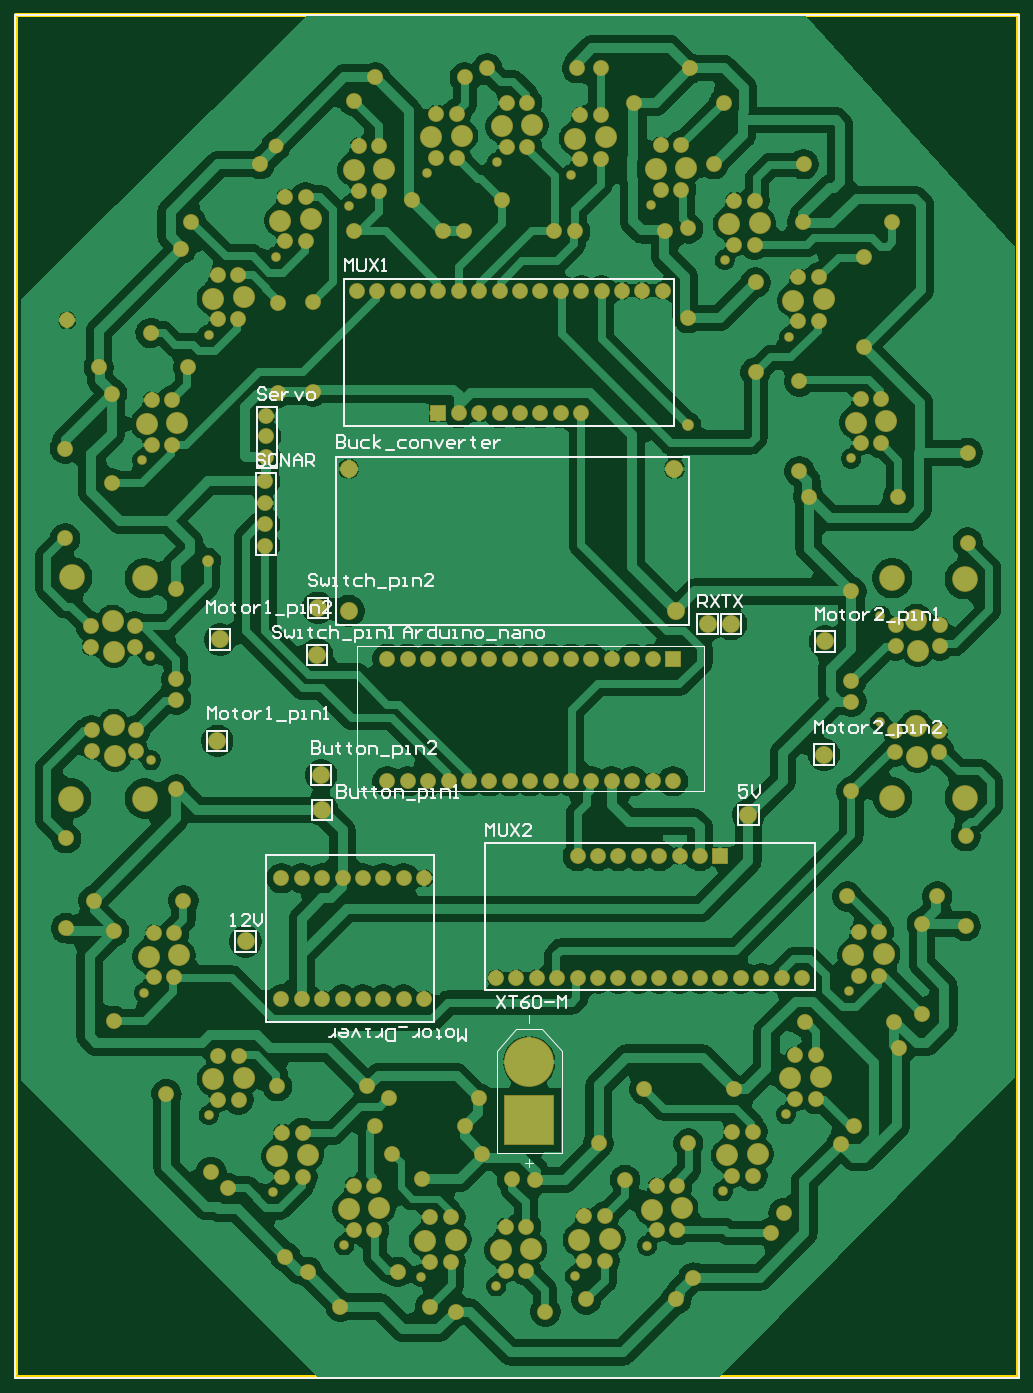
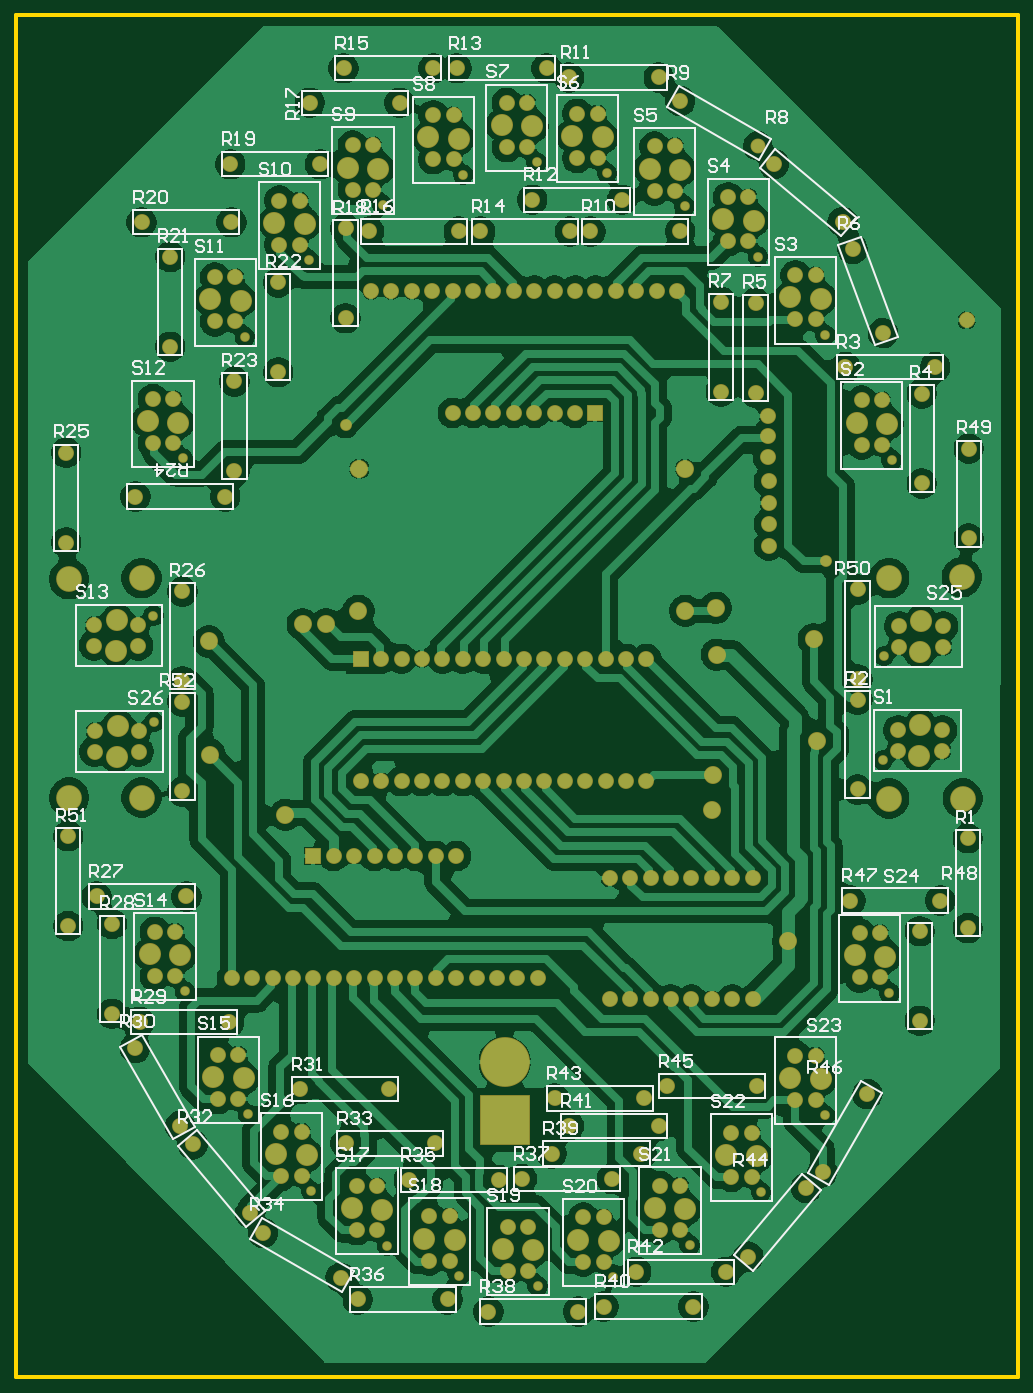
Circuit board: 10 layer files. Board 124.7 x 169.5 mm.
- bottom_copper: PCB1.GBL (146677 bytes)
- bottom_silk: PCB1.GBO (41174 bytes)
- paste: PCB1.GBP (266 bytes)
- bottom_mask: PCB1.GBS (9491 bytes)
- outline: PCB1.GKO (271 bytes)
- outline: PCB1.GM1 (397 bytes)
- top_copper: PCB1.GTL (131482 bytes)
- top_silk: PCB1.GTO (19181 bytes)
- paste: PCB1.GTP (270 bytes)
- top_mask: PCB1.GTS (9490 bytes)

=== bottom_copper: PCB1.GBL (146677 bytes, source omitted) ===
=== bottom_silk: PCB1.GBO (41174 bytes, source omitted) ===
=== paste: PCB1.GBP ===
G04*
G04 #@! TF.GenerationSoftware,Altium Limited,Altium Designer,24.8.2 (39)*
G04*
G04 Layer_Color=128*
%FSLAX44Y44*%
%MOMM*%
G71*
G04*
G04 #@! TF.SameCoordinates,A64931F2-2A1F-4A1D-9477-064251C997AC*
G04*
G04*
G04 #@! TF.FilePolarity,Positive*
G04*
G01*
G75*
M02*

=== bottom_mask: PCB1.GBS (9491 bytes, source omitted) ===
=== outline: PCB1.GKO ===
G04*
G04 #@! TF.GenerationSoftware,Altium Limited,Altium Designer,24.8.2 (39)*
G04*
G04 Layer_Color=16711935*
%FSLAX44Y44*%
%MOMM*%
G71*
G04*
G04 #@! TF.SameCoordinates,A64931F2-2A1F-4A1D-9477-064251C997AC*
G04*
G04*
G04 #@! TF.FilePolarity,Positive*
G04*
G01*
G75*
M02*

=== outline: PCB1.GM1 ===
G04*
G04 #@! TF.GenerationSoftware,Altium Limited,Altium Designer,24.8.2 (39)*
G04*
G04 Layer_Color=16711935*
%FSLAX44Y44*%
%MOMM*%
G71*
G04*
G04 #@! TF.SameCoordinates,A64931F2-2A1F-4A1D-9477-064251C997AC*
G04*
G04*
G04 #@! TF.FilePolarity,Positive*
G04*
G01*
G75*
%ADD36C,0.5080*%
D36*
X3053080Y344170D02*
Y2039620D01*
X4300220D01*
Y344170D02*
Y2039620D01*
X3053080Y344170D02*
X4300220D01*
M02*

=== top_copper: PCB1.GTL (131482 bytes, source omitted) ===
=== top_silk: PCB1.GTO (19181 bytes, source omitted) ===
=== paste: PCB1.GTP ===
G04*
G04 #@! TF.GenerationSoftware,Altium Limited,Altium Designer,24.8.2 (39)*
G04*
G04 Layer_Color=8421504*
%FSLAX44Y44*%
%MOMM*%
G71*
G04*
G04 #@! TF.SameCoordinates,A64931F2-2A1F-4A1D-9477-064251C997AC*
G04*
G04*
G04 #@! TF.FilePolarity,Positive*
G04*
G01*
G75*
M02*

=== top_mask: PCB1.GTS (9490 bytes, source omitted) ===
